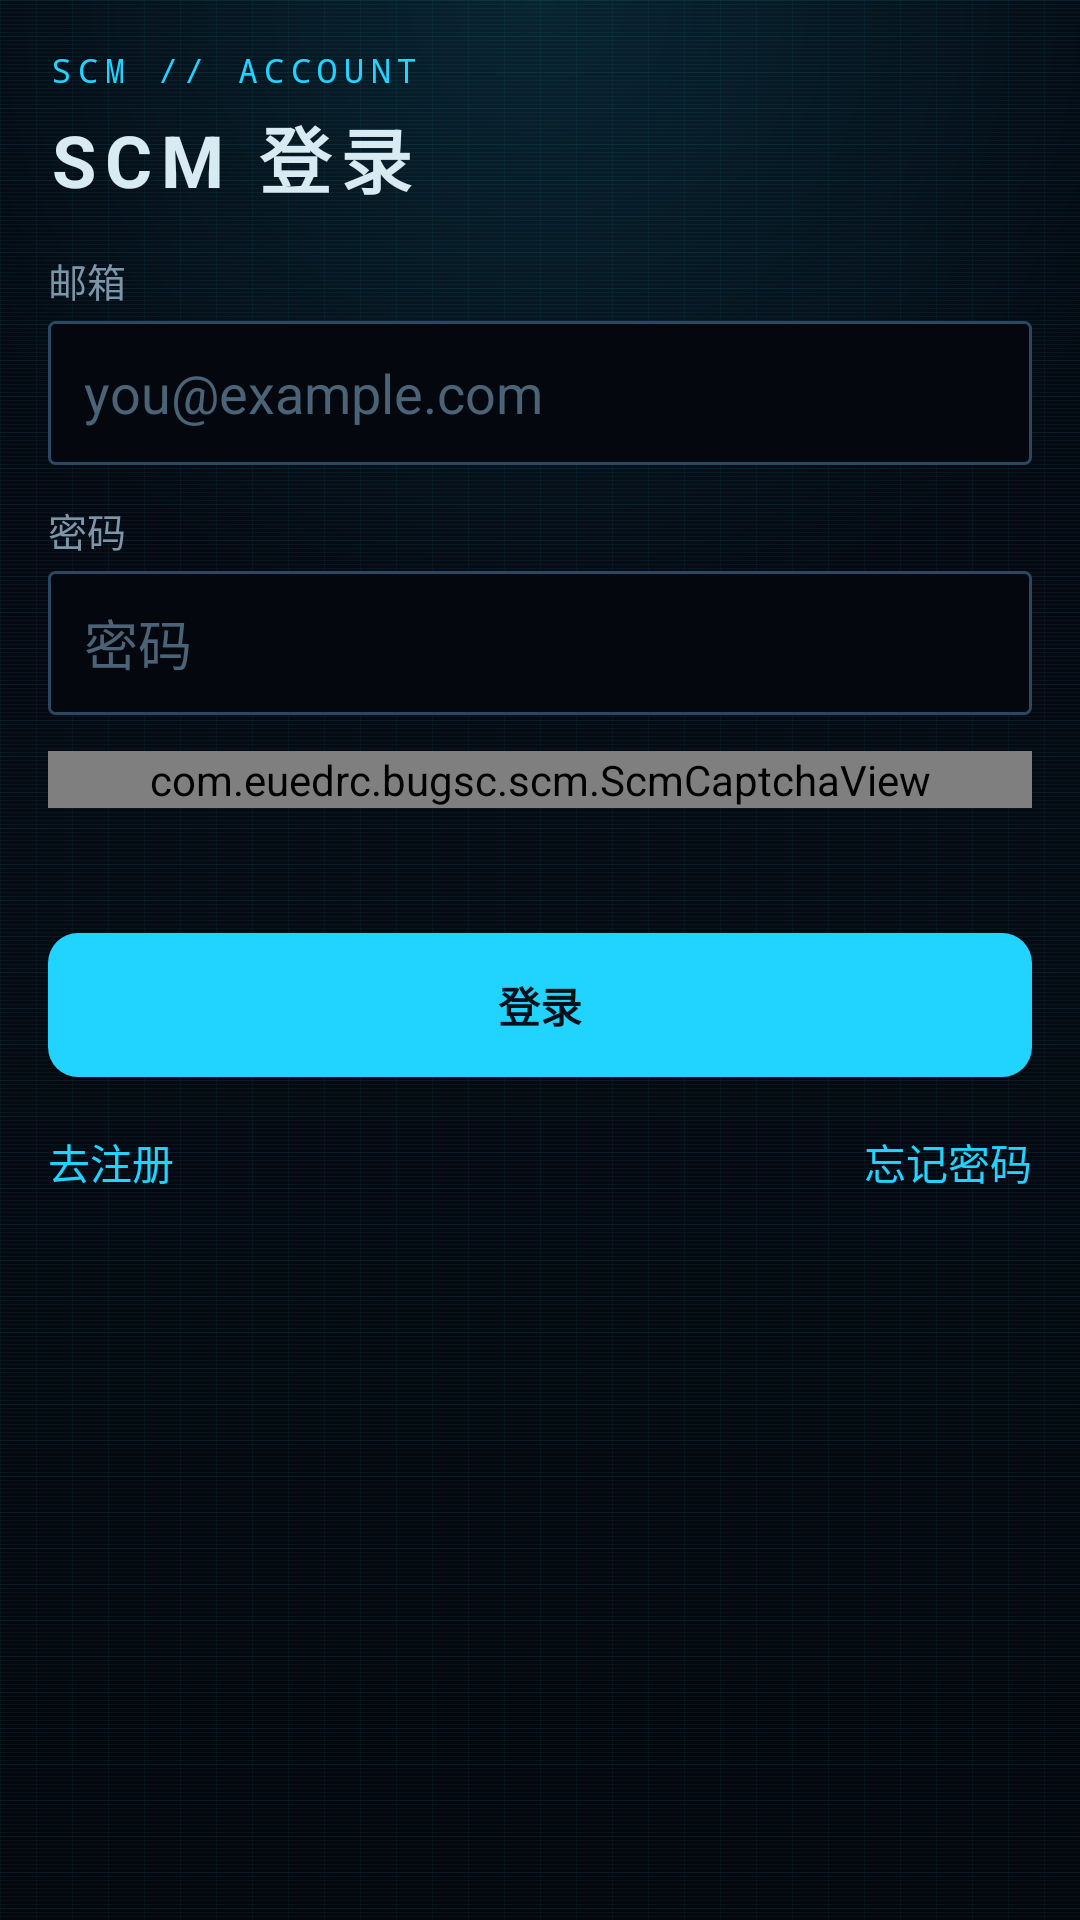

Android layout source for this screen:
<!-- AndroidManifest.xml: application theme Theme.Bug公民 -->
<!-- res/layout/fragment_scm_login.xml -->
<?xml version="1.0" encoding="utf-8"?>
<ScrollView xmlns:android="http://schemas.android.com/apk/res/android"
    android:layout_width="match_parent"
    android:layout_height="match_parent"
    android:background="@drawable/hud_screen_bg">

    <LinearLayout
        android:layout_width="match_parent"
        android:layout_height="wrap_content"
        android:orientation="vertical"
        android:padding="16dp">

        <TextView
            android:layout_width="wrap_content"
            android:layout_height="wrap_content"
            android:fontFamily="monospace"
            android:letterSpacing="0.2"
            android:text="SCM // ACCOUNT"
            android:textColor="@color/sc_accent"
            android:textSize="11sp" />

        <TextView
            android:layout_width="wrap_content"
            android:layout_height="wrap_content"
            android:layout_marginTop="4dp"
            android:layout_marginBottom="14dp"
            android:letterSpacing="0.12"
            android:text="SCM 登录"
            android:textColor="@color/sc_text"
            android:textSize="24sp"
            android:textStyle="bold" />

        <TextView
            android:layout_width="wrap_content"
            android:layout_height="wrap_content"
            android:text="邮箱"
            android:textColor="@color/sc_text_mid"
            android:textSize="13sp" />

        <EditText
            android:id="@+id/et_email"
            android:layout_width="match_parent"
            android:layout_height="48dp"
            android:layout_marginTop="4dp"
            android:background="@drawable/input_bg"
            android:hint="you@example.com"
            android:inputType="textEmailAddress"
            android:paddingHorizontal="12dp"
            android:textColor="@color/sc_text"
            android:textColorHint="@color/sc_text_dim" />

        <TextView
            android:layout_width="wrap_content"
            android:layout_height="wrap_content"
            android:layout_marginTop="12dp"
            android:text="密码"
            android:textColor="@color/sc_text_mid"
            android:textSize="13sp" />

        <EditText
            android:id="@+id/et_password"
            android:layout_width="match_parent"
            android:layout_height="48dp"
            android:layout_marginTop="4dp"
            android:background="@drawable/input_bg"
            android:hint="密码"
            android:inputType="textPassword"
            android:paddingHorizontal="12dp"
            android:textColor="@color/sc_text"
            android:textColorHint="@color/sc_text_dim" />

        <com.euedrc.bugsc.scm.ScmCaptchaView
            android:id="@+id/captcha_view"
            android:layout_width="match_parent"
            android:layout_height="wrap_content"
            android:layout_marginTop="12dp"
            android:background="@drawable/card_bg" />

        <TextView
            android:id="@+id/tv_email_code_label"
            android:layout_width="wrap_content"
            android:layout_height="wrap_content"
            android:layout_marginTop="12dp"
            android:text="邮箱验证码（新设备需要）"
            android:textColor="@color/sc_text_mid"
            android:textSize="13sp"
            android:visibility="gone" />

        <EditText
            android:id="@+id/et_email_code"
            android:layout_width="match_parent"
            android:layout_height="48dp"
            android:layout_marginTop="4dp"
            android:background="@drawable/input_bg"
            android:hint="邮箱验证码"
            android:inputType="number"
            android:paddingHorizontal="12dp"
            android:textColor="@color/sc_text"
            android:textColorHint="@color/sc_text_dim"
            android:visibility="gone" />

        <TextView
            android:id="@+id/tv_status"
            android:layout_width="match_parent"
            android:layout_height="wrap_content"
            android:layout_marginTop="10dp"
            android:textColor="@color/sc_text_mid"
            android:textSize="13sp" />

        <TextView
            android:id="@+id/tv_error"
            android:layout_width="match_parent"
            android:layout_height="wrap_content"
            android:layout_marginTop="4dp"
            android:textColor="@color/sc_danger"
            android:textSize="13sp"
            android:visibility="gone" />

        <Button
            android:id="@+id/btn_login"
            android:layout_width="match_parent"
            android:layout_height="wrap_content"
            android:layout_marginTop="14dp"
            android:background="@drawable/button_inventory_primary"
            android:paddingVertical="12dp"
            android:text="登录"
            android:textAllCaps="false"
            android:textColor="@color/sc_ink"
            android:textStyle="bold" />

        <LinearLayout
            android:layout_width="match_parent"
            android:layout_height="wrap_content"
            android:layout_marginTop="12dp"
            android:orientation="horizontal">

            <TextView
                android:id="@+id/btn_register"
                android:layout_width="0dp"
                android:layout_height="wrap_content"
                android:layout_weight="1"
                android:clickable="true"
                android:focusable="true"
                android:paddingVertical="6dp"
                android:text="去注册"
                android:textColor="@color/sc_accent"
                android:textSize="14sp" />

            <TextView
                android:id="@+id/btn_forgot"
                android:layout_width="0dp"
                android:layout_height="wrap_content"
                android:layout_weight="1"
                android:clickable="true"
                android:focusable="true"
                android:gravity="end"
                android:paddingVertical="6dp"
                android:text="忘记密码"
                android:textColor="@color/sc_accent"
                android:textSize="14sp" />
        </LinearLayout>
    </LinearLayout>
</ScrollView>
<!-- resources referenced by this layout -->
<resources>
  <color name="sc_accent">#21D4FF</color>
  <color name="sc_danger">#FF4565</color>
  <color name="sc_ink">#001119</color>
  <color name="sc_text">#D8EAF2</color>
  <color name="sc_text_dim">#4A6377</color>
  <color name="sc_text_mid">#7C95A8</color>
  <!-- drawable button_inventory_primary (drawable) -->
  <?xml version="1.0" encoding="utf-8"?>
  <ripple xmlns:android="http://schemas.android.com/apk/res/android"
      android:color="@color/sc_ripple_light">
  
      <item android:id="@android:id/mask">
          <shape android:shape="rectangle">
              <corners android:radius="10dp" />
              <solid android:color="@android:color/white" />
          </shape>
      </item>
  
      <item>
          <selector>
              <item android:state_pressed="true">
                  <shape android:shape="rectangle">
                      <corners android:radius="10dp" />
                      <solid android:color="@color/sc_accent_pressed" />
                  </shape>
              </item>
              <item>
                  <shape android:shape="rectangle">
                      <corners android:radius="10dp" />
                      <solid android:color="@color/sc_accent" />
                  </shape>
              </item>
          </selector>
      </item>
  </ripple>
  <!-- drawable hud_screen_bg (drawable) -->
  <?xml version="1.0" encoding="utf-8"?>
  <layer-list xmlns:android="http://schemas.android.com/apk/res/android">
      
      <item>
          <shape android:shape="rectangle">
              <gradient
                  android:angle="270"
                  android:startColor="#050810"
                  android:centerColor="#060A12"
                  android:endColor="#04070D"
                  android:type="linear" />
          </shape>
      </item>
      <item>
          <bitmap
              android:src="@drawable/tex_grid"
              android:tileMode="repeat" />
      </item>
      <item>
          <bitmap
              android:src="@drawable/tex_scanlines"
              android:tileMode="repeat" />
      </item>
      
      <item>
          <shape android:shape="rectangle">
              <gradient
                  android:type="radial"
                  android:centerX="0.5"
                  android:centerY="0.0"
                  android:gradientRadius="640"
                  android:startColor="#2221D4FF"
                  android:endColor="#0021D4FF" />
          </shape>
      </item>
  </layer-list>
  <!-- drawable input_bg (drawable) -->
  <?xml version="1.0" encoding="utf-8"?>
  <shape xmlns:android="http://schemas.android.com/apk/res/android"
      android:shape="rectangle">
      <solid android:color="@color/sc_bg_deep" />
      <corners android:radius="2dp" />
      <stroke android:color="@color/sc_line2" android:width="1dp" />
  </shape>
  <style name="Theme.Bug公民" parent="Base.Theme.Bug公民" />
  <color name="sc_ripple_light">#40FFFFFF</color>
  <color name="sc_accent_pressed">#12B9E3</color>
  <color name="sc_panel">#0D1620</color>
  <color name="sc_line">#1B3145</color>
  <color name="sc_bg_deep">#04070D</color>
  <color name="sc_line2">#2A4862</color>
  <style name="Base.Theme.Bug公民" parent="Theme.Material3.Dark.NoActionBar">
          <item name="colorPrimary">@color/sc_accent</item>
          <item name="colorOnPrimary">@color/sc_ink</item>
          <item name="colorSecondary">@color/sc_accent_dim</item>
          <item name="colorSurface">@color/sc_panel</item>
          <item name="colorOnSurface">@color/sc_text</item>
          <item name="android:colorBackground">@color/sc_bg</item>
          <item name="android:statusBarColor">@color/sc_bg_deep</item>
          <item name="android:navigationBarColor">@color/sc_bg_deep</item>
          <item name="android:windowBackground">@color/sc_bg</item>
      </style>
  <color name="sc_accent_dim">#16A3C7</color>
  <color name="sc_bg">#060A10</color>
</resources>
